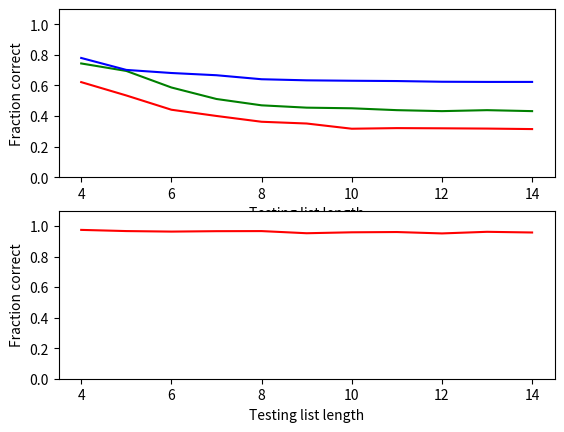

This chart was generated by the following Python code:
import numpy as np
import matplotlib.pyplot as plot

sort5 = [[1.0,1.0, 0.74125, 0.4925, 0.32625, 0.1975, 0.045, 0.01125, 0.045, 0.0, 0.0, 0.0, 0.0, 0.0],
         [1.0,1.0,0.843333333333,0.58875,0.53,0.23625,0.197083333333,0.1775,0.0795833333333,0.0208333333333,0.0208333333333,0.0404166666667,0.0404166666667,0.0208333333333],
         [1.0,1.0,0.893333333333,0.754666666667,0.669333333333,0.626666666667,0.573333333333,0.509333333333,0.52,0.477333333333,0.477333333333,0.477333333333,0.466666666667,0.466666666667],
         [1.0,1.0,0.2248,0.1604,0.0664,0.0312,0.0192,0.0048,0.0016,0.0032,0.0032,0.0,0.0,0.0],
         [1.0,1.0,0.856,0.736,0.616,0.556,0.568,0.472,0.46,0.4,0.424,0.4,0.4,0.4],
         [1.0,1.0,1.0,1.0,1.0,1.0,1.0,1.0,1.0,1.0,1.0,1.0,1.0,1.0]]

sort8 = [[1.0,1.0,1.0,1.0,1.0,1.0,1.0,1.0,1.0,1.0,1.0,1.0,1.0,1.0],
         [1.0,1.0,1.0,1.0,1.0,1.0,1.0,1.0,1.0,1.0,1.0,1.0,1.0,1.0],
         [1.0,1.0,0.8992,0.7984,0.72,0.5856,0.552,0.4624,0.4512,0.4512,0.44,0.44,0.4512,0.44],
         [1.0,1.0,0.82,0.52,0.46,0.34,0.18,0.14,0.06,0.02,0.0,0.0,0.02,0.0],
         [1.0,1.0,0.637916666667,0.452916666667,0.2525,0.161666666667,0.0645833333333,0.0333333333333,0.0395833333333,0.0270833333333,0.0270833333333,0.0208333333333,0.0270833333333,0.0208333333333],
         [1.0,1.0,1.0,1.0,1.0,1.0,1.0,1.0,1.0,1.0,1.0,1.0,1.0,1.0],
         [1.0,1.0,0.8432,0.608,0.5688,0.3532,0.1964,0.0396,0.0592,0.118,0.0592,0.02,0.0396,0.02],
         [1.0,1.0,0.8,0.52,0.54,0.28,0.12,0.1,0.04,0.02,0.0,0.0,0.0,0.0],
         [1.0,1.0,0.928979591837,0.798775510204,0.715918367347,0.562040816327,0.491020408163,0.455510204082,0.443673469388,0.42,0.42,0.408163265306,0.408163265306,0.408163265306]]

sort11 = [
    [1.0,1.0,1.0,1.0,1.0,1.0,1.0,1.0,1.0,1.0,1.0,1.0,1.0,1.0],
    [1.0,1.0,1.0,1.0,1.0,1.0,1.0,1.0,1.0,1.0,1.0,1.0,1.0,1.0],
    [1.0,1.0,1.0,1.0,1.0,1.0,1.0,1.0,1.0,1.0,1.0,1.0,1.0,1.0],
    [1.0,1.0,0.79,0.4328,0.1812,0.1048,0.1124,0.0844,0.01,0.0184,0.0012,0.0,0.0,0.0],
    [1.0,1.0,1.0,1.0,1.0,1.0,1.0,1.0,1.0,1.0,1.0,1.0,1.0,1.0],
    [1.0,0.785714285714,0.571428571429,0.417142857143,0.228571428571,0.148571428571,0.08,0.0114285714286,0.0571428571429,0.0228571428571,0.0114285714286,0.0114285714286,0.0,0.0],
    [1.0,0.776,0.5756,0.2512,0.108,0.108,0.054,0.018,0.006,0.012,0.006,0.0,0.0,0.0],
    [1.0,1.0,1.0,1.0,1.0,1.0,1.0,1.0,1.0,1.0,1.0,1.0,1.0,1.0],
    [1.0,1.0,0.962,0.8708,0.7416,0.7112,0.7416,0.6428,0.6276,0.6276,0.6276,0.62,0.62,0.62],
    [1.0,1.0,0.961363636364,0.83,0.760454545455,0.745,0.683181818182,0.652272727273,0.636818181818,0.629090909091,0.644545454545,0.613636363636,0.613636363636,0.613636363636]]

count3 = [
    [ 0.90625 , 0.735833333333 , 0.649166666667 , 0.56875 , 0.527083333333 , 0.468333333333 , 0.50625 , 0.385833333333 , 0.420416666667 , 0.443333333333 , 0.392916666667 , 0.402916666667 , 0.403333333333 , 0.427916666667 , ],
]
count5 = [
    [ 1.0 , 1.0 , 0.981578947368 , 0.981578947368 , 0.965789473684 , 0.957894736842 , 0.965789473684 , 0.968421052632 , 0.957894736842 , 0.963157894737 , 0.963157894737 , 0.947368421053 , 0.965789473684 , 0.971052631579 , ],
    [ 1.0 , 1.0 , 0.9944 , 0.9944 , 0.9936 , 0.9888 , 0.9904 , 0.9872 , 0.984 , 0.9864 , 0.9896 , 0.9848 , 0.9848 , 0.984 , ],
    [ 0.997142857143 , 0.974761904762 , 0.927619047619 , 0.921904761905 , 0.907619047619 , 0.906666666667 , 0.908095238095 , 0.910952380952 , 0.868571428571 , 0.885238095238 , 0.889047619048 , 0.873333333333 , 0.897142857143 , 0.874761904762 , ],
    [ 1.0 , 1.0 , 1.0 , 1.0 , 1.0 , 1.0 , 1.0 , 1.0 , 1.0 , 1.0 , 1.0 , 1.0 , 1.0 , 1.0 , ],
]

plot.figure(1)
plot.subplot(211)
for s,c in zip([sort5,sort8,sort11],['r','g','b']):
    s = np.average(np.array(s),axis = 0)    
    plot.plot(np.linspace(4,14,num = 11),s[3:],c)
plot.ylim([0,1.1])
plot.xlabel("Testing list length")
plot.ylabel("Fraction correct")

plot.subplot(212)
for s,c in zip([count5],['r','g','b']):
    s = np.average(np.array(s),axis = 0)    
    plot.plot(np.linspace(4,14,num = 11),s[3:],c)

plot.ylim([0,1.1])
plot.xlabel("Testing list length")
plot.ylabel("Fraction correct")


plot.show()
